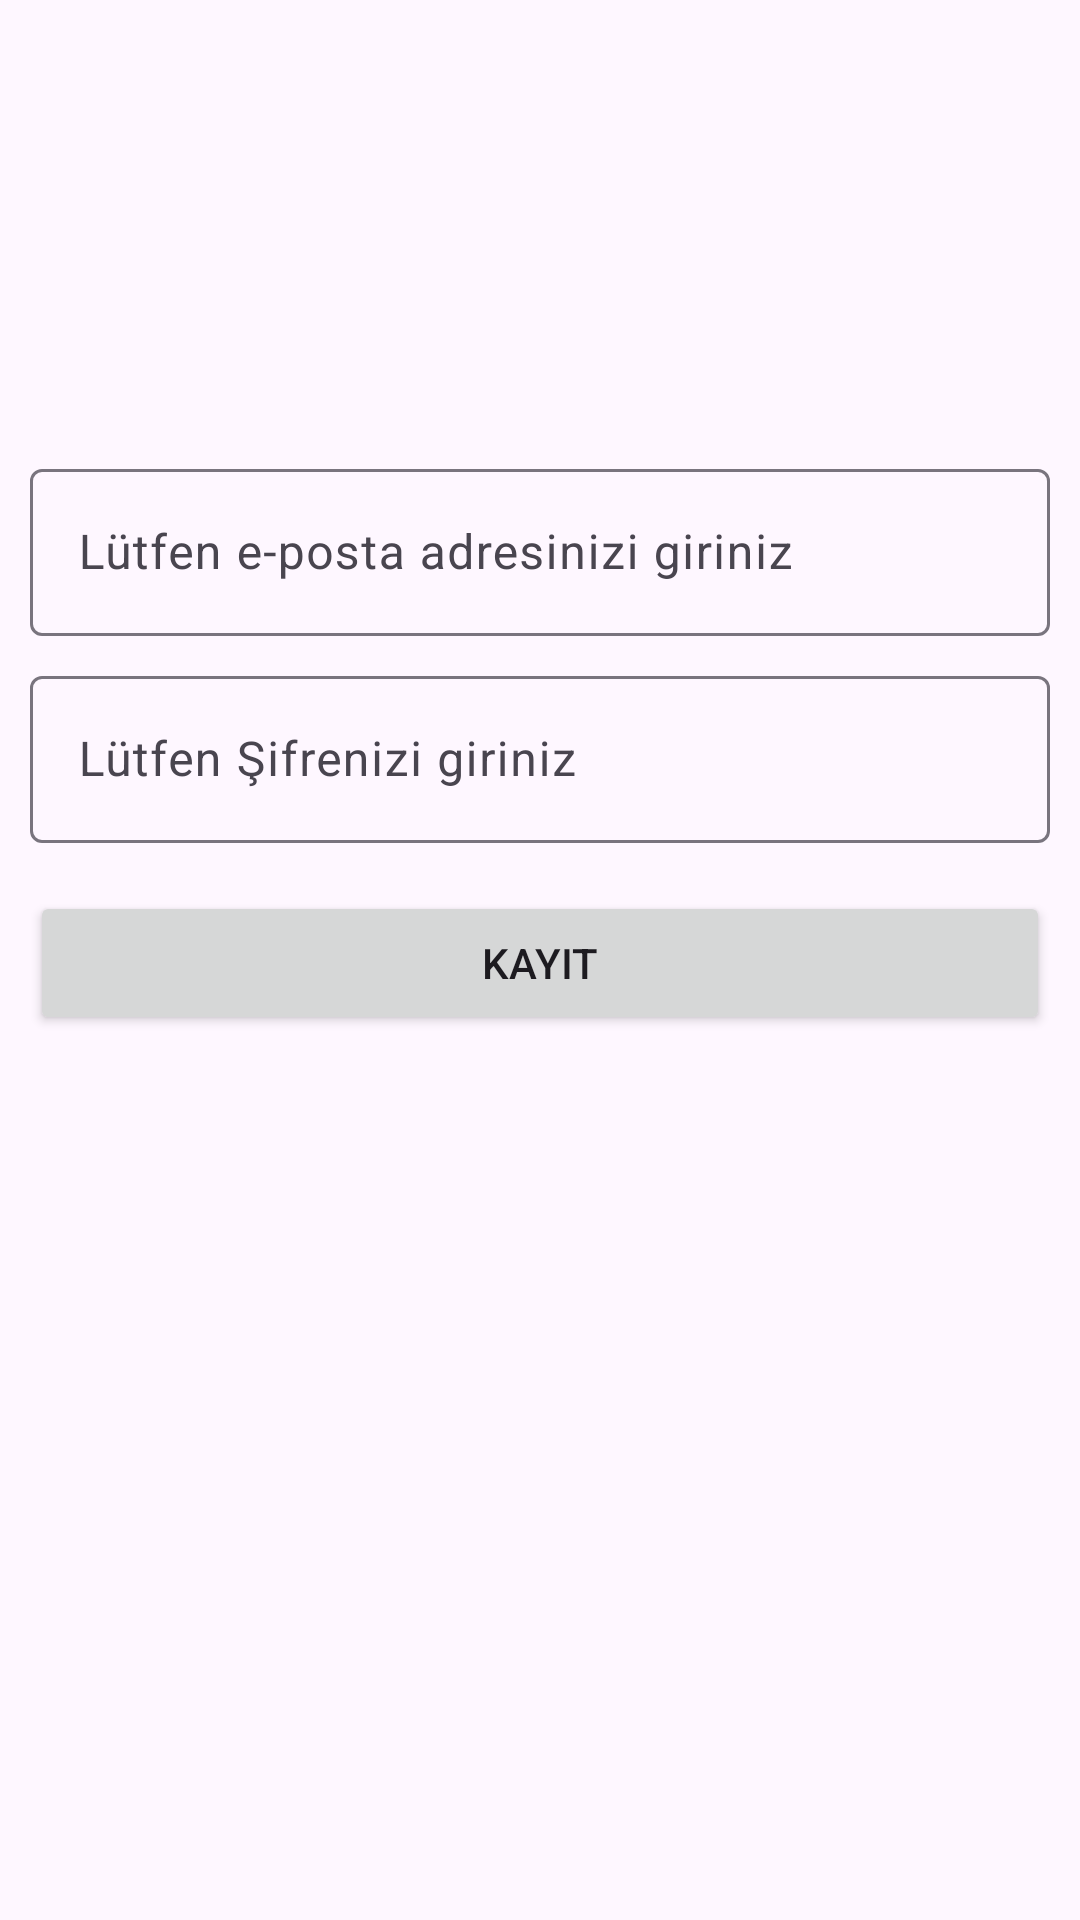

Reconstruct the res/layout file that produces this screen, plus the resources it refers to.
<!-- AndroidManifest.xml: application theme Theme.BetaProje -->
<!-- res/layout/fragment_universite_kayit.xml -->
<?xml version="1.0" encoding="utf-8"?>
<androidx.constraintlayout.widget.ConstraintLayout
    xmlns:android="http://schemas.android.com/apk/res/android"
    xmlns:app="http://schemas.android.com/apk/res-auto"
    xmlns:tools="http://schemas.android.com/tools"
    android:layout_width="match_parent"
    android:layout_height="match_parent"
    tools:context=".fragment.üniversite.UniversiteKayitFragment" >

    <com.google.android.material.textfield.TextInputLayout
        android:id="@+id/uniKayitLayout"
        android:layout_width="match_parent"
        android:layout_height="wrap_content"
        android:layout_marginStart="10dp"
        android:layout_marginTop="151dp"
        android:layout_marginEnd="10dp"
        app:layout_constraintEnd_toEndOf="parent"
        app:layout_constraintStart_toStartOf="parent"
        app:layout_constraintTop_toTopOf="parent">

        <EditText
            android:id="@+id/uniKayitPostaEditText"
            android:layout_width="match_parent"
            android:layout_height="wrap_content"
            android:hint="Lütfen e-posta adresinizi giriniz">

        </EditText>

    </com.google.android.material.textfield.TextInputLayout>

    <com.google.android.material.textfield.TextInputLayout
        android:id="@+id/uniKayitLayout1"
        android:layout_width="match_parent"
        android:layout_height="wrap_content"
        android:layout_marginStart="10dp"
        android:layout_marginTop="8dp"
        android:layout_marginEnd="10dp"
        app:layout_constraintEnd_toEndOf="parent"
        app:layout_constraintStart_toStartOf="parent"
        app:layout_constraintTop_toBottomOf="@+id/uniKayitLayout">

        <EditText
            android:id="@+id/uniKayitSifreEditText"
            android:layout_width="match_parent"
            android:layout_height="wrap_content"
            android:hint="Lütfen Şifrenizi giriniz">

        </EditText>

    </com.google.android.material.textfield.TextInputLayout>

    <Button
        android:id="@+id/uniKayitButon"
        android:layout_width="match_parent"
        android:layout_height="wrap_content"
        android:layout_marginStart="10dp"
        android:layout_marginTop="16dp"
        android:layout_marginEnd="10dp"
        android:text="Kayıt"
        app:layout_constraintEnd_toEndOf="parent"
        app:layout_constraintStart_toStartOf="parent"
        app:layout_constraintTop_toBottomOf="@+id/uniKayitLayout1" />


</androidx.constraintlayout.widget.ConstraintLayout>
<!-- resources referenced by this layout -->
<resources>
  <style name="Theme.BetaProje" parent="Base.Theme.BetaProje" />
  <style name="Base.Theme.BetaProje" parent="Theme.Material3.DayNight.NoActionBar">
          
          
      </style>
</resources>
